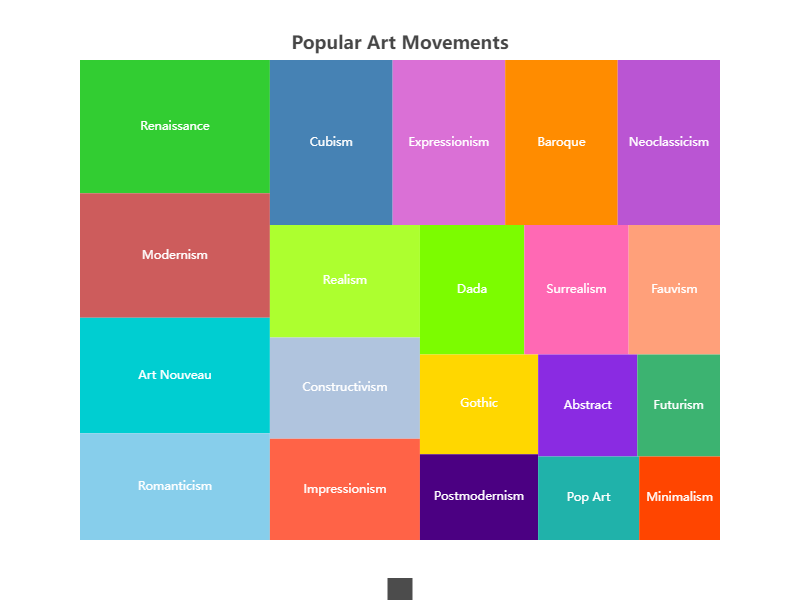

Data behind this chart, as committed beside it:
Name, Value
Impressionism, 45
Cubism, 60
Abstract, 30
Surrealism, 40
Baroque, 55
Renaissance, 75
Gothic, 35
Realism, 50
Art Nouveau, 65
Pop Art, 25
Minimalism, 20
Expressionism, 55
Modernism, 70
Postmodernism, 30
Dada, 40
Neoclassicism, 50
Romanticism, 60
Fauvism, 35
Constructivism, 45
Futurism, 25
